Run: headless pygame with SDL's dummy video driver; simulated clock (each Clock.tick advances the game by its frame time, no real sleeping); random seed 0; keys injected as events and as key.get_pressed() state; no mouse input.
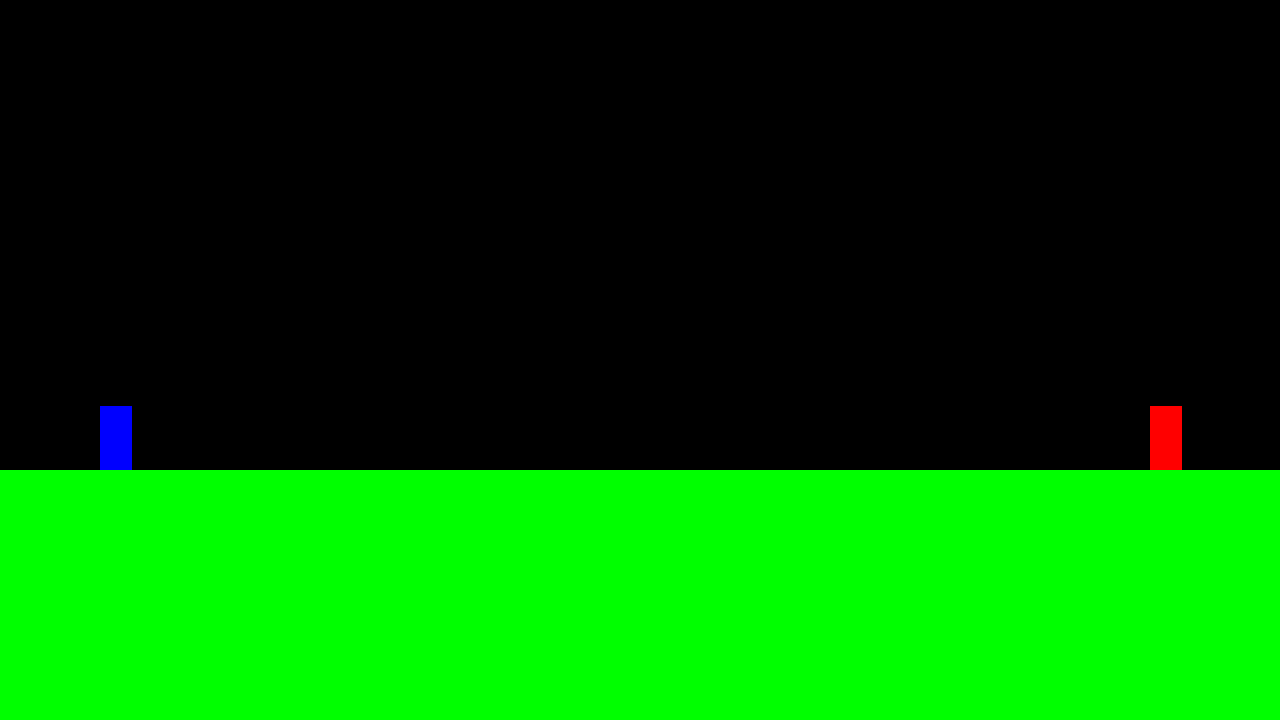
Frame 1 of 4 · flips 1–60 · no input
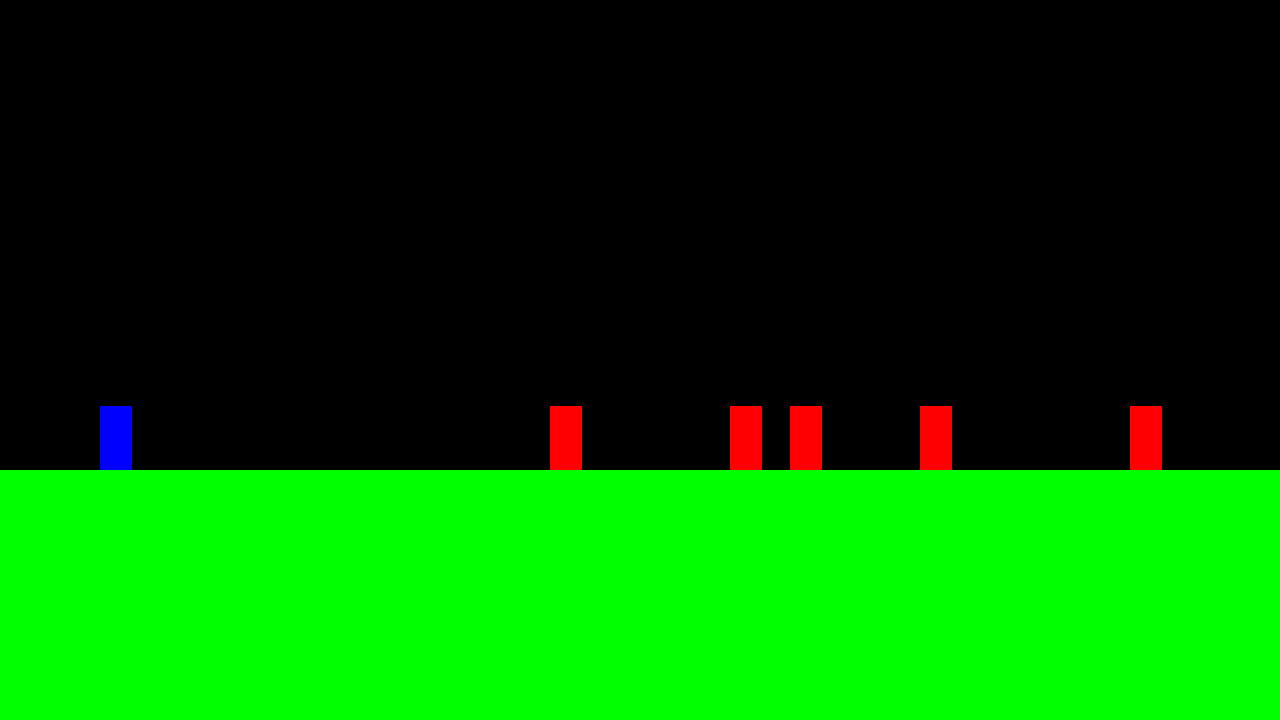
Frame 2 of 4 · flips 61–180 · tapped SPACE, RETURN · held RIGHT (→), D
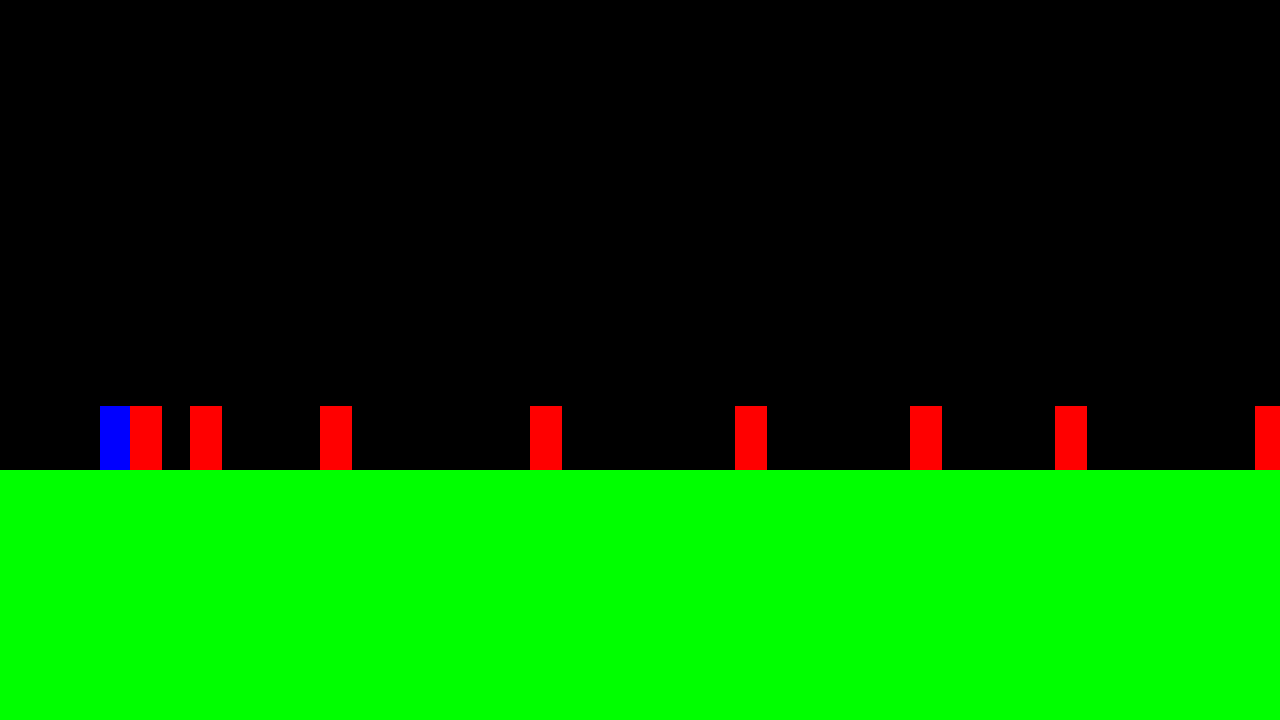
Frame 3 of 4 · flips 181–300 · held DOWN (↓), S
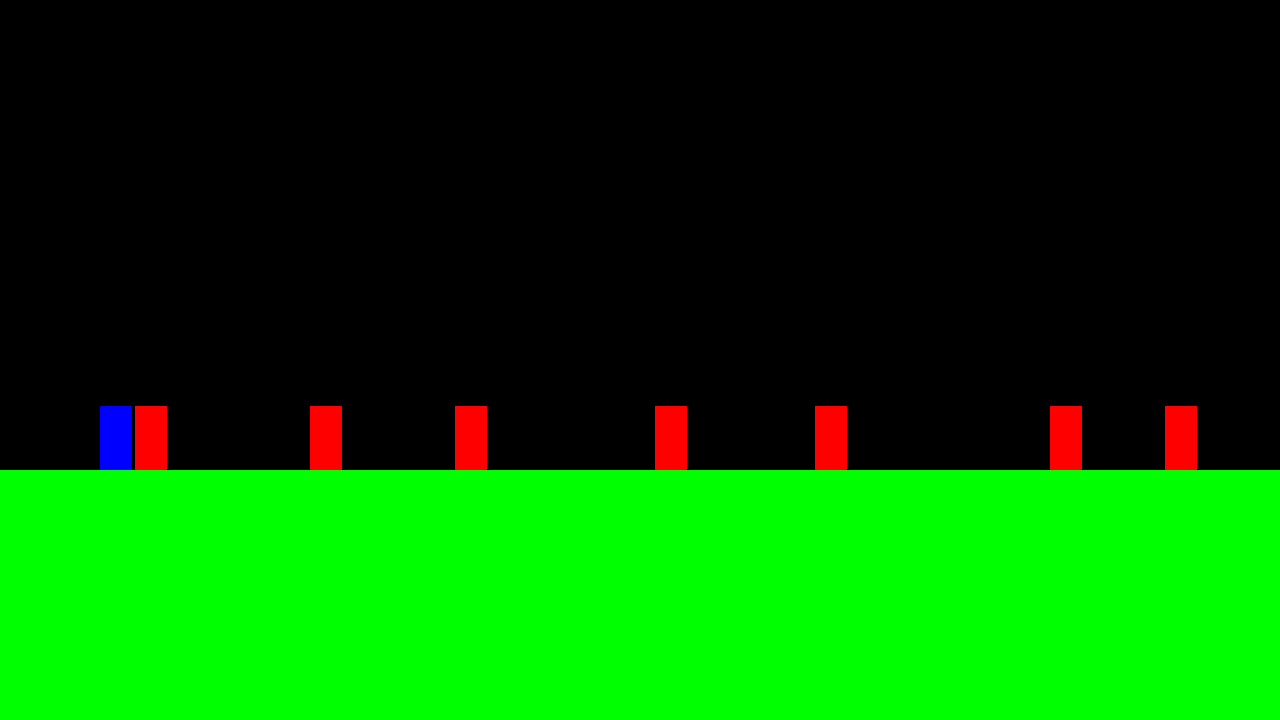
Frame 4 of 4 · flips 301–420 · held LEFT (←), A, UP (↑), W

The pygame program that drew these frames:

import pygame, sys
import random

#Global variables
screenWidth = 1280
screenHeight = 720

collisionTolerance = 10

groundRectHeight = 250

enemyVelocity = 5
enemyWidth = 32

pygame.init()
screen = pygame.display.set_mode((screenWidth, screenHeight))
clock = pygame.time.Clock()

class Player:
    def __init__(self, x, y):
        self.x = x
        self.width = 32
        self.height = 64
        self.y = y - self.height
        self.jumping = False
        self.originalYvelocity = 15
        self.yVelocity = self.originalYvelocity 
        self.gravity = .75
    
    def draw(self):
        pygame.draw.rect(screen, (0, 0, 255), (self.x, self.y, self.width, self.height))
    
    def jump(self):
        if keysPressed[pygame.K_SPACE]:
            self.jumping = True
        
        if self.jumping:
            self.y -= self.yVelocity
            self.yVelocity -= self.gravity

            
            if self.yVelocity < -self.originalYvelocity:
                self.jumping = False
                self.yVelocity = self.originalYvelocity

class Enemy:
    def __init__(self):
        self.width = enemyWidth
        self.height = 64
        self.x = screenWidth
        self.y = screenHeight - groundRectHeight - self.height
    
    def draw(self):
        pygame.draw.rect(screen, (255, 0, 0), (self.x, self.y, self.width, self.height))

def checkCollision(rect1, rect2):
    if rect1.colliderect(rect2):
        if abs(rect1.right) - abs(rect2.left) < collisionTolerance:
            return True
        if abs(rect1.bottom) - abs(rect2.top) < collisionTolerance:
            return True

player = Player(100, screenHeight - groundRectHeight)
#enemy = Enemy()

enemyDistance = random.randint(10, 50)
enemyDistanceCounter = 0

enemyList = []

while True:
    for event in pygame.event.get():
        if event.type == pygame.QUIT or (event.type == pygame.KEYDOWN and event.key == pygame.K_ESCAPE):
            pygame.quit()
            sys.exit()
    
    keysPressed = pygame.key.get_pressed()
    
    screen.fill((0, 0, 0))
    pygame.draw.rect(screen, (0, 255, 0), (0, screenHeight - groundRectHeight, screenWidth, groundRectHeight))
    
    player.jump()
    player.draw()

    enemyDistanceCounter += 1
    
    if enemyDistanceCounter == enemyDistance:
        enemyList.append(Enemy())
        enemyDistanceCounter = 0
        enemyDistance = random.randint(10, 50)
    
    for enemy in enemyList:
        enemy.draw()
        enemy.x -= 5
    
    pygame.display.update()
    clock.tick(60)
    
